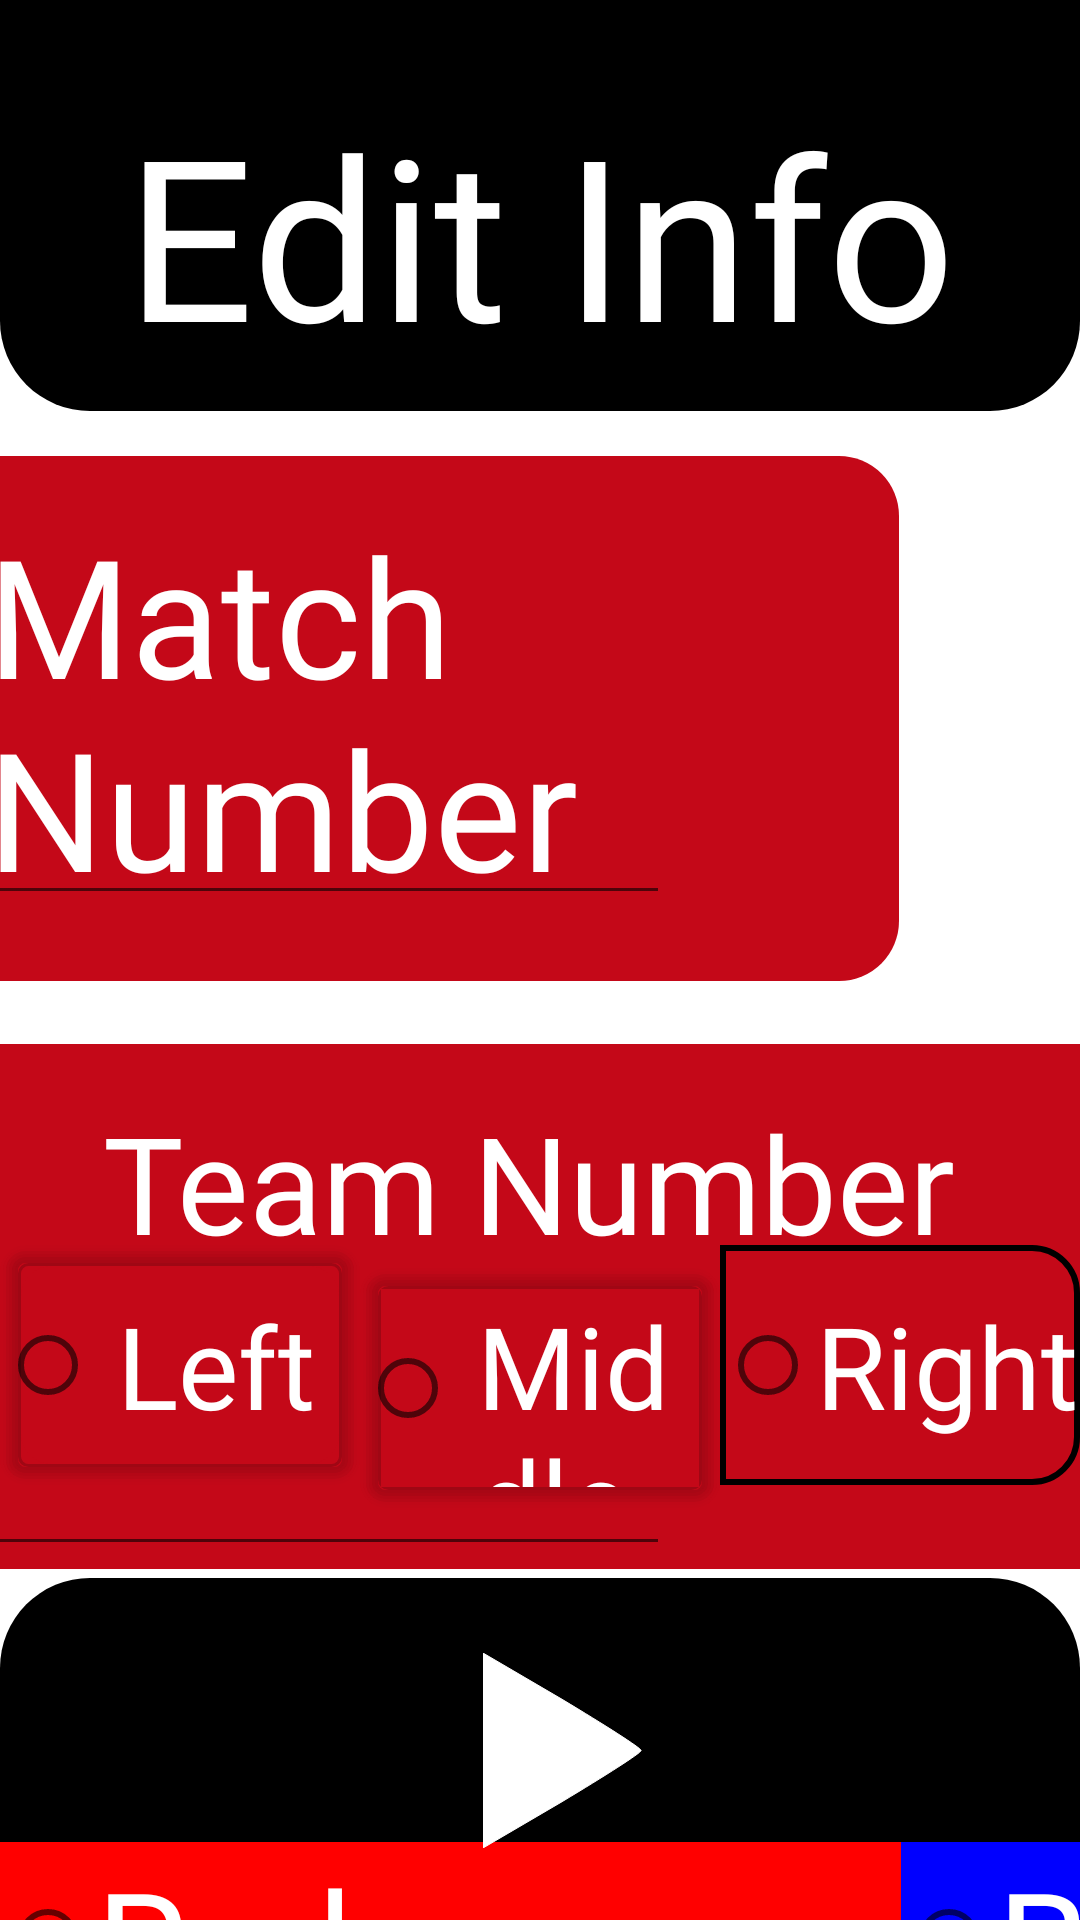

The Android layout XML behind this screen, and the referenced resources:
<!-- AndroidManifest.xml: application theme Theme.ScouterApp -->
<!-- res/layout/mainredo.xml -->
<?xml version="1.0" encoding="utf-8"?>
<androidx.constraintlayout.widget.ConstraintLayout xmlns:android="http://schemas.android.com/apk/res/android"
    xmlns:app="http://schemas.android.com/apk/res-auto"
    xmlns:tools="http://schemas.android.com/tools"
    android:layout_width="match_parent"
    android:layout_height="match_parent">

    
    <View
        android:layout_width="match_parent"
        android:layout_height="137dp"
        android:background="@drawable/top_rect"
        app:layout_constraintEnd_toEndOf="parent"
        app:layout_constraintTop_toTopOf="parent" />

    

    

    <TextView
        android:id="@+id/title"
        android:layout_width="wrap_content"
        android:layout_height="wrap_content"
        android:layout_marginStart="96dp"
        android:layout_marginTop="28dp"
        android:layout_marginEnd="96dp"
        android:fontFamily="@font/avenirbold"
        android:text="@string/edit_info"
        android:textColor="#FFFFFF"
        android:textSize="75sp"
        app:fontFamily="@font/avenirbold"
        app:layout_constraintEnd_toEndOf="parent"
        app:layout_constraintStart_toStartOf="parent"
        app:layout_constraintTop_toTopOf="parent" />

    <View
        android:layout_width="420dp"
        android:layout_height="175dp"
        android:layout_marginStart="91dp"
        android:layout_marginTop="152dp"
        android:layout_marginEnd="91dp"
        android:background="@drawable/corner_rectangle_maroon"
        app:layout_constraintEnd_toEndOf="parent"
        app:layout_constraintHorizontal_bias="0.875"
        app:layout_constraintStart_toStartOf="parent"
        app:layout_constraintTop_toTopOf="parent" />


    <TextView
        android:layout_width="wrap_content"
        android:layout_height="wrap_content"
        android:layout_marginStart="121dp"
        android:layout_marginTop="168dp"
        android:layout_marginEnd="121dp"
        android:fontFamily="@font/avenir"
        android:text="@string/match_number"
        android:textColor="#FFFFFF"
        android:textSize="55sp"
        app:fontFamily="@font/avenir"
        app:layout_constraintEnd_toEndOf="parent"
        app:layout_constraintHorizontal_bias="0.52"
        app:layout_constraintStart_toStartOf="parent"
        app:layout_constraintTop_toTopOf="parent" />

    

    <EditText
        android:id="@+id/match_number_input"
        android:layout_width="333dp"
        android:layout_height="61dp"
        android:layout_marginStart="136dp"
        android:layout_marginTop="244dp"
        android:layout_marginEnd="137dp"
        android:autofillHints="Ex: 1"
        android:fontFamily="@font/avenirlight"
        android:hint="@string/ex_1"
        android:inputType="number"
        android:textColorHint="@color/white"
        android:textSize="20sp"
        app:fontFamily="@font/avenirlight"
        app:layout_constraintEnd_toEndOf="parent"
        app:layout_constraintHorizontal_bias="1.0"
        app:layout_constraintStart_toStartOf="parent"
        app:layout_constraintTop_toTopOf="parent" />

    <View
        android:layout_width="420dp"
        android:layout_height="175dp"
        android:layout_marginStart="89dp"
        android:layout_marginTop="348dp"
        android:layout_marginEnd="92dp"
        android:background="@drawable/corner_rectangle_maroon"
        app:layout_constraintEnd_toEndOf="parent"
        app:layout_constraintHorizontal_bias="0.5"
        app:layout_constraintStart_toStartOf="parent"
        app:layout_constraintTop_toTopOf="parent" />

    


    

    <TextView
        android:layout_width="wrap_content"
        android:layout_height="wrap_content"
        android:layout_marginStart="140dp"
        android:layout_marginTop="364dp"
        android:layout_marginEnd="141dp"
        android:fontFamily="@font/avenir"
        android:text="@string/team_number"
        android:textColor="#FFFFFF"
        android:textSize="45sp"
        app:fontFamily="@font/avenir"
        app:layout_constraintEnd_toEndOf="parent"
        app:layout_constraintHorizontal_bias="0.515"
        app:layout_constraintStart_toStartOf="parent"
        app:layout_constraintTop_toTopOf="parent" />

    <EditText
        android:id="@+id/team_number_input"
        android:layout_width="330dp"
        android:layout_height="66dp"
        android:layout_marginStart="136dp"
        android:layout_marginTop="456dp"
        android:layout_marginEnd="137dp"
        android:autofillHints="Ex: 75"
        android:fontFamily="@font/avenirlight"
        android:hint="@string/ex_75"
        android:inputType="number"
        android:textColorHint="@color/white"
        android:textSize="20sp"
        app:fontFamily="@font/avenirlight"
        app:layout_constraintEnd_toEndOf="parent"
        app:layout_constraintHorizontal_bias="1.0"
        app:layout_constraintStart_toStartOf="parent"
        app:layout_constraintTop_toTopOf="parent" />


    <View
        android:layout_width="match_parent"
        android:layout_height="114dp"
        android:layout_marginBottom="0dp"
        android:background="@drawable/bottom_rect"
        app:layout_constraintBottom_toBottomOf="parent"
        app:layout_constraintStart_toStartOf="parent" />

    <TextView
        android:layout_width="wrap_content"
        android:layout_height="wrap_content"
        android:layout_marginStart="222dp"
        android:layout_marginEnd="223dp"
        android:layout_marginBottom="32dp"
        android:fontFamily="@font/avenir"
        android:text="@string/page_1"
        android:textColor="#FFFFFF"
        android:textSize="50sp"
        app:fontFamily="@font/avenir"
        app:layout_constraintBottom_toBottomOf="parent"
        app:layout_constraintEnd_toEndOf="parent"
        app:layout_constraintHorizontal_bias="0.545"
        app:layout_constraintStart_toStartOf="parent" />

    <Button
        android:id="@+id/Forward_page_1"
        android:layout_width="55dp"
        android:layout_height="65dp"
        android:layout_marginEnd="144dp"
        android:layout_marginBottom="24dp"
        android:background="@drawable/triangleforward"
        app:backgroundTint="@color/white"
        app:layout_constraintBottom_toBottomOf="parent"
        app:layout_constraintEnd_toEndOf="parent" />

    

    <TextView
        android:id="@+id/textView5"
        android:layout_width="wrap_content"
        android:layout_height="wrap_content"
        android:layout_marginStart="225dp"
        android:layout_marginTop="538dp"
        android:layout_marginEnd="225dp"
        android:fontFamily="@font/avenir"
        android:text="@string/alliance"
        android:textColor="#000000"
        android:textSize="45sp"
        app:fontFamily="@font/avenir"
        app:layout_constraintEnd_toEndOf="parent"
        app:layout_constraintStart_toStartOf="parent"
        app:layout_constraintTop_toTopOf="parent" />


    <RadioGroup
        android:id="@+id/driverStationButton"
        android:layout_width="match_parent"
        android:layout_height="113dp"
        android:layout_marginStart="0dp"
        android:layout_marginBottom="112dp"
        android:orientation="horizontal"
        app:layout_constraintBottom_toBottomOf="parent"
        app:layout_constraintStart_toStartOf="parent">

        <RadioButton
            android:id="@+id/Left"
            android:layout_width="match_parent"
            android:layout_height="80dp"
            android:layout_weight="1"
            android:background="@drawable/left_rect"
            android:fontFamily="@font/avenirlight"
            android:text="@string/left"
            android:textColor="#FFFFFF"
            android:textSize="38sp"
            app:fontFamily="@font/avenirlight" />

        <RadioButton
            android:id="@+id/Middle"
            android:layout_width="match_parent"
            android:layout_height="80dp"
            android:layout_weight="1"
            android:background="@drawable/middle_rect"
            android:fontFamily="@font/avenirlight"
            android:text="@string/middle"
            android:textColor="#FFFFFF"
            android:textSize="38sp"
            app:fontFamily="@font/avenirlight" />

        <RadioButton
            android:id="@+id/Right"
            android:layout_width="match_parent"
            android:layout_height="80dp"
            android:layout_weight="1"
            android:background="@drawable/right_rect"
            android:fontFamily="@font/avenirlight"
            android:text="@string/right"
            android:textColor="#FFFFFF"
            android:textSize="38sp"
            app:fontFamily="@font/avenirlight" />

    </RadioGroup>

    <RadioGroup
        android:layout_width="649dp"
        android:layout_height="65dp"
        android:layout_marginTop="16dp"
        android:orientation="horizontal"
        app:layout_constraintStart_toStartOf="parent"
        app:layout_constraintTop_toBottomOf="@+id/textView5"
        tools:ignore="MissingConstraints"
        >

        <RadioButton
            android:id="@+id/Red"
            android:layout_width="150dp"
            android:layout_height="match_parent"
            android:layout_weight="1"
            android:background="#FF0000"
            android:fontFamily="@font/avenirlight"
            android:text="@string/red"
            android:textColor="#FFFFFF"
            android:textSize="50sp"
            app:fontFamily="@font/avenirlight"
            app:layout_constraintEnd_toEndOf="parent"
            app:layout_constraintTop_toTopOf="parent" />

        <RadioButton
            android:id="@+id/Blue"
            android:layout_width="198dp"
            android:layout_height="match_parent"
            android:layout_weight="1"
            android:background="#0000FF"
            android:fontFamily="@font/avenirlight"
            android:text="@string/blue"
            android:textColor="#FFFFFF"
            android:textSize="50sp"
            app:fontFamily="@font/avenirlight"
            app:layout_constraintStart_toStartOf="parent"
            app:layout_constraintTop_toTopOf="parent" />

    </RadioGroup>

    <TextView
        android:layout_width="wrap_content"
        android:layout_height="wrap_content"
        android:layout_marginStart="165dp"
        android:layout_marginTop="675dp"
        android:layout_marginEnd="165dp"
        android:layout_marginBottom="226dp"
        android:text="@string/driver_station"
        android:textColor="#000000"
        android:textSize="45sp"
        app:layout_constraintBottom_toBottomOf="parent"
        app:layout_constraintEnd_toEndOf="parent"
        app:layout_constraintStart_toStartOf="parent"
        app:layout_constraintTop_toTopOf="parent" />


</androidx.constraintlayout.widget.ConstraintLayout>
<!-- resources referenced by this layout -->
<resources>
  <!-- drawable bottom_rect (drawable) -->
  <?xml version="1.0" encoding="utf-8"?>
  <shape xmlns:android="http://schemas.android.com/apk/res/android"
      android:shape="rectangle" >
  
      <corners
  
          android:topLeftRadius="30dp"
          android:topRightRadius="30dp" />
      <gradient
          android:startColor = "#000000"
          android:endColor = "#000000"
          android:angle = "0"
          android:type = "linear" />
  
  </shape>
  <!-- drawable corner_rectangle_maroon (drawable) -->
  <?xml version="1.0" encoding="utf-8"?>
  <shape xmlns:android="http://schemas.android.com/apk/res/android"
      android:shape="rectangle" >
  
      <solid android:color="#C40818" />
  
      <corners
          android:bottomLeftRadius="20dp"
          android:bottomRightRadius="20dp"
          android:topLeftRadius="20dp"
          android:topRightRadius="20dp"/>
  </shape>
  <!-- drawable left_rect: vector/xml drawable (drawable, 2188 chars, omitted) -->
  <!-- drawable middle_rect: vector/xml drawable (drawable, 2154 chars, omitted) -->
  <!-- drawable right_rect (drawable) -->
  <?xml version="1.0" encoding="utf-8"?>
  <shape xmlns:android="http://schemas.android.com/apk/res/android"
      android:layout_width="match_parent"
      android:layout_height="match_parent"
      android:shape="rectangle">
      <stroke
          android:width="2dp"
          android:color="#000000"
          />
      <solid android:color="#C40818" />
  
      <corners
  
          android:topRightRadius="15dp"
          android:bottomRightRadius="15dp" />
  
  </shape>
  <!-- drawable top_rect (drawable) -->
  <?xml version="1.0" encoding="utf-8"?>
  <shape xmlns:android="http://schemas.android.com/apk/res/android"
      android:shape="rectangle" >
  
      <gradient
          android:startColor = "#000000"
          android:endColor = "#000000"
          android:angle = "0"
          android:type = "linear" />
  
      <corners
          android:bottomLeftRadius="30dp"
          android:bottomRightRadius="30dp"
          android:topLeftRadius="0dp"
          android:topRightRadius="0dp" />
  
  </shape>
  <!-- drawable triangleforward (drawable) -->
  <?xml version="1.0" encoding="utf-8"?>
  <vector xmlns:android="http://schemas.android.com/apk/res/android"
      android:width="24dp"
      android:height="24dp"
      android:viewportWidth="24.0"
      android:viewportHeight="24.0">
      <path
          android:pathData="M0,12l0,12 11.5,-5.7c6.3,-3.2 11.5,-6 11.5,-6.3 0,-0.3 -5.2,-3.1 -11.5,-6.3l-11.5,-5.7 0,12z"
          android:strokeColor="#FFFFFF"
          android:fillColor="#FFFFFF" />
  </vector>
  <string name="alliance">Alliance</string>
  <string name="blue">Blue</string>
  <string name="driver_station">Driver Station</string>
  <string name="edit_info">Edit Info</string>
  <string name="ex_1">Ex: 1</string>
  <string name="ex_75">Ex: 75</string>
  <string name="left">Left</string>
  <string name="match_number">Match Number</string>
  <string name="middle">Middle</string>
  <string name="page_1">Page 1</string>
  <string name="red">Red</string>
  <string name="right">Right</string>
  <string name="team_number">Team Number</string>
  <style name="Theme.ScouterApp" parent="Theme.MaterialComponents.DayNight.DarkActionBar">
          
          <item name="colorPrimary">@color/purple_500</item>
          <item name="colorPrimaryVariant">@color/purple_700</item>
          <item name="colorOnPrimary">@color/white</item>
          
          <item name="colorSecondary">@color/teal_200</item>
          <item name="colorSecondaryVariant">@color/teal_700</item>
          <item name="colorOnSecondary">@color/black</item>
          
          <item name="android:statusBarColor">?attr/colorPrimaryVariant</item>
          
      </style>
  <!-- not gathered from this repository: default colours our renderer supplied (Android Studio template values) -->
  <color name="purple_500">#FF6200EE</color>
  <color name="purple_700">#FF3700B3</color>
  <color name="teal_200">#FF03DAC5</color>
  <color name="teal_700">#FF018786</color>
  <color name="black">#FF000000</color>
  <color name="white">#FFFFFFFF</color>
</resources>
